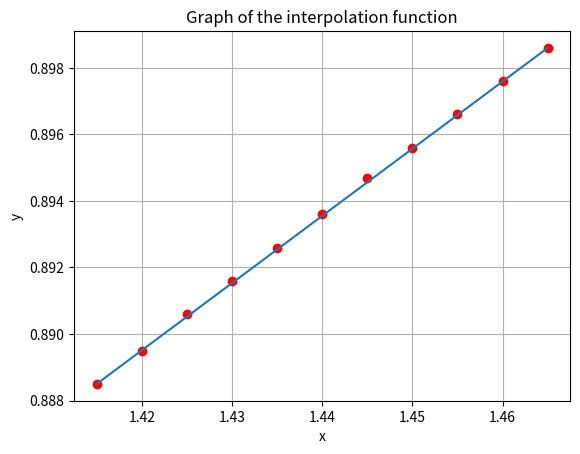

Here is the Python script that generated this plot:
import numpy as np
from math import factorial
import matplotlib.pyplot as plt


x=[1.415, 1.420, 1.425, 1.430, 1.435, 1.440, 1.445, 1.450, 1.455, 1.460, 1.465]
y=[0.8885, 0.8895, 0.8906, 0.8916, 0.8926, 0.8936, 0.8947, 0.8956, 0.8966, 0.8976, 0.8986]
h = x[1] - x[0]
x1=1.416
x2=1.456
q=(x1 - x[0])/h
q1 = (x2-x[-1])/h 
def n(y,j):
    mas=[]
    for i in range(len(y)):
        mas.append(y[i] - y[i-1])
    mas.pop(0)  
    if j == 1:
        return mas
    else:
        j-=1
        return n(mas, j) 
s_1 = y[0]+q*n(y,1)[0]+q*(q-1)*n(y,2)[0]/factorial(2)
s_2 = q*(q-1)*(q-2)*n(y,3)[0]/factorial(3)
s_3 = q*(q-1)*(q-2)*(q-3)*n(y,4)[0]/factorial(4)
s_4 = q*(q-1)*(q-2)*(q-3)*(q-4)*n(y,5)[0]/factorial(5)
n_1 = s_1 + s_2 + s_3 + s_4
print ('The value of a function at a point x1=', x1, 'using Newton*s First Interpolation Formula', round(n_1,5))
t1 = y[5] + q1*n(y,1)[4]+q1*(q1+1)*n(y,2)[3]/factorial(2)
t2 = q1*(q1+1)*(q1+2)*n(y,3)[2]/factorial(3)
t3 = q1*(q1+1)*(q1+2)*(q1+3)*n(y,4)[1]/factorial(4)
t4 = q1*(q1+1)*(q1+2)*(q1+3)*(q1+4)*n(y,4)[1]/factorial(5)
n_2 =  t1+t2+t3+t4
print ('The value of a function at a point x2=', x2, 'using Newton*s Second Interpolation Formula', round(n_2,5))
x_1=np.linspace(np.min(x), np.max(x))
y_1=np.linspace(np.min(y), np.max(y))
plt.plot(x,y, 'ro', x_1, y_1)
plt.title('Graph of the interpolation function')
plt.xlabel('x')
plt.ylabel('y')
plt.grid()
plt.show()

input()

